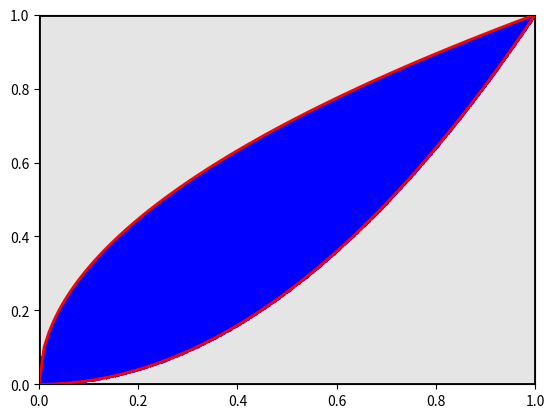

This chart was generated by the following Python code:
import random
import numpy as np
import matplotlib.pyplot as plt

#определяем функцию f(x,y)
def f(x,y):
    return x**2 + y
#устанавливаем границы интегрирования
a = 0
b = 1
c = 0
d = 1
#количество используемых случайных точек n=1000000.
n = 1000000
count = 0

points_x = []
points_y = []
#Затем мы создаем массив numpy из 100 равномерно расположенных точек между a и b, используя np.linspace() и вычисляем координаты y двух парабол y=x^2 и y^2=x. Ax.plot строит график
x = np.linspace(a, b, 100)
y1 = x**2
y2 = np.sqrt(x)
#Затем мы используем цикл for для генерации n случайных точек (x,y), равномерно распределенных в прямоугольной области D.
for i in range(n):
    x_val = random.uniform(a,b)
    y_val = random.uniform(c,d)
    #Мы подсчитываем количество точек, попадающих в область, заключенную двумя параболами y=x^2 и y^2= x и доб значение функции f (x, y) в каждой точке к подсчету промежуточной суммы.
    #Мы также сохраняем координаты x и y каждой точки в списках points_x и points_y соответственно.
    if y_val > x_val**2 and y_val**2 < x_val:
        count += f(x_val,y_val)
        points_x.append(x_val)
        points_y.append(y_val)
#Наконец, мы вычисляем площадь прямоугольника и используем ее для масштабирования значения count по количеству случайных точек n, чтобы получить приближение к двойному интегралу
area = (b-a)*(d-c)
integral = area*count/n

print("Приблизительное значение двойного интеграла:", integral)

fig, ax = plt.subplots()
ax.set_xlim([a,b])
ax.set_ylim([c,d])
ax.plot([a,b,b,a,a], [c,c,d,d,c], 'k-', lw=2)
ax.fill_between([a,b,b,a,a], [c,c,d,d,c], facecolor='gray', alpha=0.2)
ax.scatter(points_x, points_y, s=0.2, c='blue')
ax.plot(x, y1, 'r-', lw=2)
ax.plot(x, y2, 'r-', lw=2)
plt.show()
